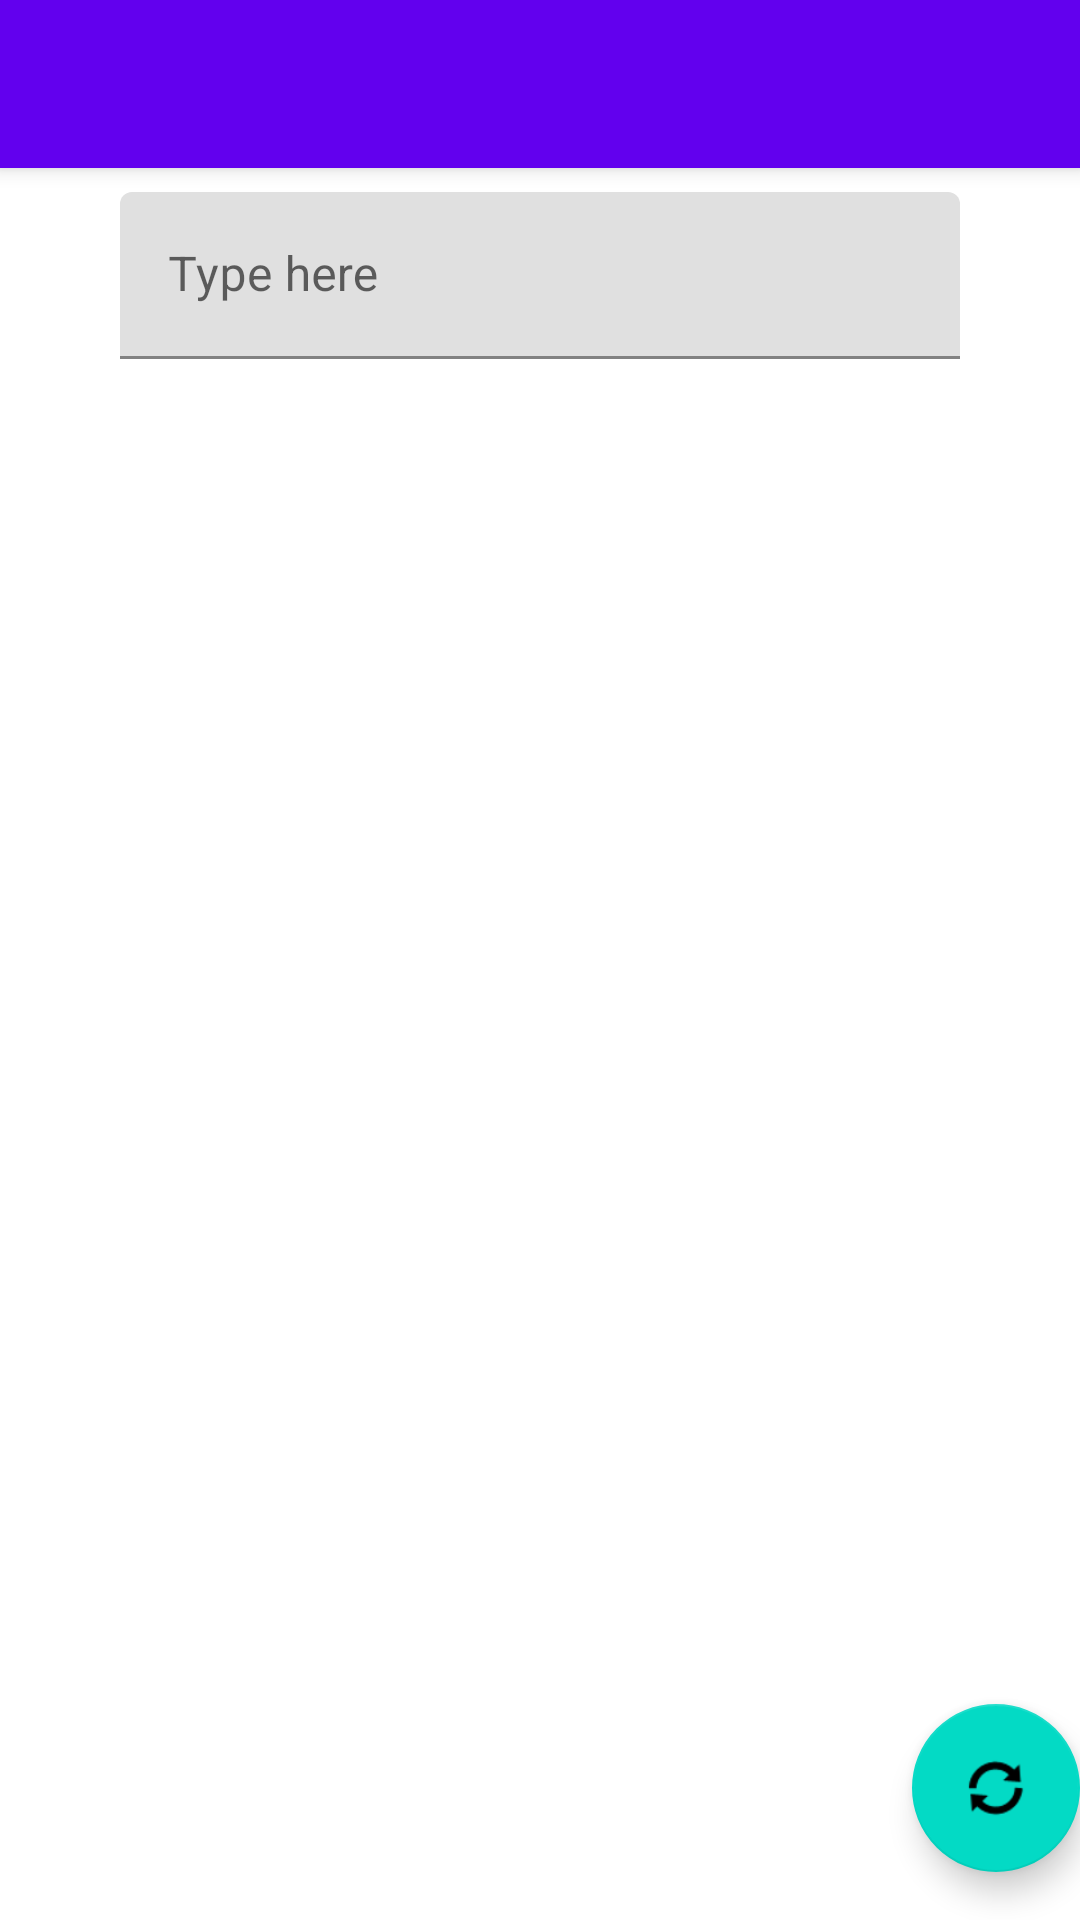

Here is an Android app screen rendered from its layout file. Give the layout XML and the strings, colors and styles it references.
<!-- AndroidManifest.xml: activity theme Theme.SQLiteExtensionExample.NoActionBar -->
<!-- res/layout/activity_main.xml -->
<?xml version="1.0" encoding="utf-8"?>
<androidx.coordinatorlayout.widget.CoordinatorLayout xmlns:android="http://schemas.android.com/apk/res/android"
    xmlns:app="http://schemas.android.com/apk/res-auto"
    xmlns:tools="http://schemas.android.com/tools"
    android:layout_width="match_parent"
    android:layout_height="match_parent"
    tools:context=".MainActivity">

    <com.google.android.material.appbar.AppBarLayout
        android:layout_width="match_parent"
        android:layout_height="wrap_content"
        android:theme="@style/Theme.SQLiteExtensionExample.AppBarOverlay">

        <androidx.appcompat.widget.Toolbar
            android:id="@+id/toolbar"
            android:layout_width="match_parent"
            android:layout_height="?attr/actionBarSize"
            android:background="?attr/colorPrimary"
            app:popupTheme="@style/Theme.SQLiteExtensionExample.PopupOverlay" />

    </com.google.android.material.appbar.AppBarLayout>

    <include
        android:id="@+id/content"
        layout="@layout/content_main" />

    <com.google.android.material.floatingactionbutton.FloatingActionButton
        android:id="@+id/fab"
        android:layout_width="wrap_content"
        android:layout_height="wrap_content"
        android:layout_gravity="bottom|end"
        android:layout_marginEnd="@dimen/fab_margin"
        android:layout_marginBottom="16dp"
        app:srcCompat="@android:drawable/ic_popup_sync" />

</androidx.coordinatorlayout.widget.CoordinatorLayout>
<!-- res/layout/content_main.xml (included above) -->
<?xml version="1.0" encoding="utf-8"?>
<RelativeLayout xmlns:android="http://schemas.android.com/apk/res/android"
    xmlns:app="http://schemas.android.com/apk/res-auto"
    xmlns:tools="http://schemas.android.com/tools"
    android:layout_width="match_parent"
    android:layout_height="match_parent"
    app:layout_behavior="@string/appbar_scrolling_view_behavior">

    <com.google.android.material.textfield.TextInputLayout
        android:layout_width="match_parent"
        android:layout_height="60dp"
        android:layout_marginLeft="40dp"
        android:layout_marginTop="8dp"
        android:layout_marginRight="40dp"
        android:layout_marginBottom="8dp">

        <EditText
            android:id="@+id/type"
            android:layout_width="match_parent"
            android:layout_height="wrap_content"
            android:hint="@string/type_here"
            android:inputType="text"
            android:imeOptions="actionSearch"/>

    </com.google.android.material.textfield.TextInputLayout>

    <androidx.recyclerview.widget.RecyclerView
        android:id="@+id/items"
        android:layout_width="match_parent"
        android:layout_height="match_parent"
        android:layout_marginTop="70dp"
        android:padding="5dp"
        tools:listitem="@layout/item" />


</RelativeLayout>
<!-- res/layout/item.xml (included above) -->
<?xml version="1.0" encoding="utf-8"?>
<LinearLayout xmlns:android="http://schemas.android.com/apk/res/android"
    android:layout_width="match_parent"
    android:layout_height="wrap_content"
    android:layout_margin="10dp"
    android:padding="10dp">

    <TextView
        android:id="@+id/text"
        android:layout_width="match_parent"
        android:layout_height="wrap_content" />


</LinearLayout>
<!-- resources referenced by this layout -->
<resources>
  <string name="type_here">Type here</string>
  <style name="Theme.SQLiteExtensionExample.AppBarOverlay" parent="ThemeOverlay.AppCompat.Dark.ActionBar" />
  <style name="Theme.SQLiteExtensionExample.PopupOverlay" parent="ThemeOverlay.AppCompat.Light" />
  <style name="Theme.SQLiteExtensionExample.NoActionBar">
          <item name="windowActionBar">false</item>
          <item name="windowNoTitle">true</item>
      </style>
</resources>
